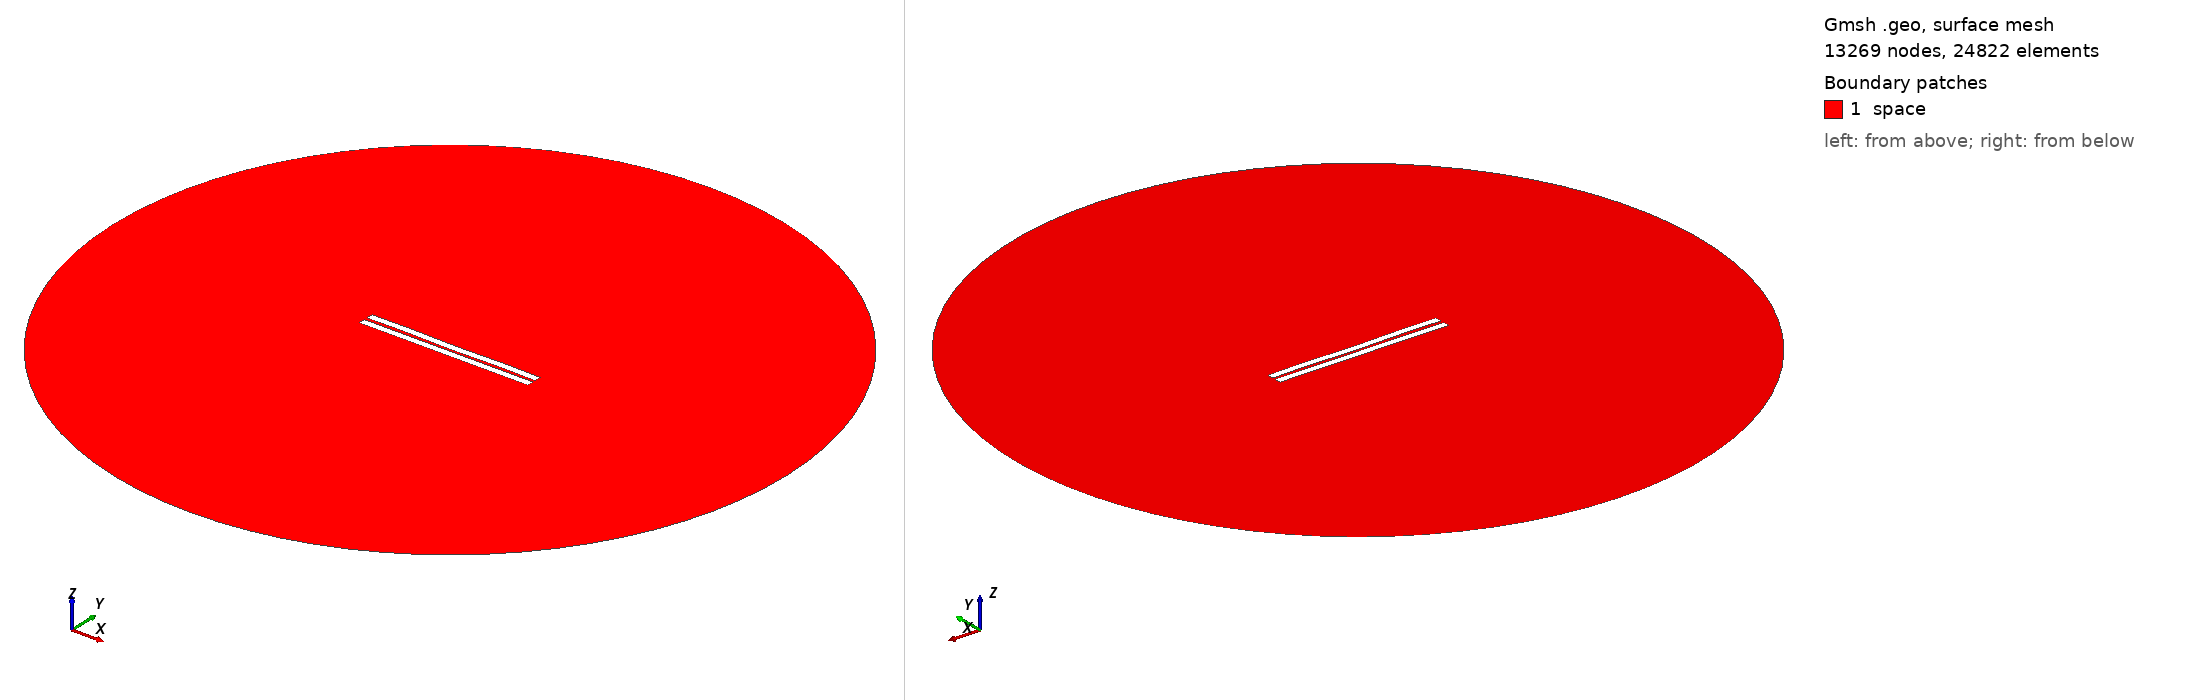

Gmsh geometry script, surface-meshed: 13269 nodes, 24822 surface elements. Boundary patches (legend numbers): 1 space. Left view from above one corner, right view from below the opposite corner. Legend entries are the model's physical surfaces. The drawing asked Gmsh for element sizes between 1% and 20% of the model's largest extent; the script's own settings can give other sizes.

=== 1290.geo (drawn) ===
//---------------------------------------
// Geometry kernel
//---------------------------------------

SetFactory("OpenCASCADE");



//---------------------------------------
// Parameters of the geometry
//---------------------------------------

// Overetch of the upper plate
overetch = 0.0;

// Distance between the plates
distance = 2.0;

// Discretization over the x axis (for the deformation)
nx = 50; 

// Length of the plate
L = 100 - overetch; 

// Number of modes
n = 4; 

// 1st mode coefficient
coeff(1) = -0.15;
beta(1) = 0.596864 * 3.1415926535 / L;

// 2nd mode coefficient
coeff(2) = -0.075;
beta(2) = 1.49418 * 3.1415926535 / L;

// 3rd mode coefficient
coeff(3) = 0.0;
beta(3) = 2.50025 * 3.1415926535 / L;

// 4th mode coefficient
coeff(4) = 0.15;
beta(4) = 3.49999 * 3.1415926535 / L;



//---------------------------------------
// Upper plate (deformed rectangle)
//---------------------------------------

// Coordiantes of the upper plate
xmin = -50;
xmax = 50 - overetch;

// Height of the upper plate
yheight = 4 - 2 * overetch;

// Indexes of the points
UpperID[] = {};
LowerID[] = {};
LeftID[] = {};
RightID[] = {};

// Point index
p = 1;

// Horizontal edges
For i In {1:nx}
    x = xmin + (i-1)*(xmax - xmin)/(nx-1);

    y_bottom = distance / 2 + overetch;
    For j In {1:n}
        C = (Cosh(beta(j)*L) + Cos(beta(j)*L)) / (Sinh(beta(j)*L) + Sin(beta(j)*L));
        y_bottom  = y_bottom + coeff(j) * (Cosh(beta(j)*(x+50)) - Cos(beta(j)*(x+50)) - C * (Sinh(beta(j)*(x+50)) - Sin(beta(j)*(x+50))));
    EndFor

    y_top = y_bottom + yheight;

    Point(p) = {x, y_top, 0, 1.0};
    UpperID[i] = p;
    p = p + 1;

    Point(p) = {x, y_bottom, 0, 1.0};
    LowerID[i] = p;
    p = p + 1;
EndFor

// Create point lists
UpperPts[] = {}; LowerPts[] = {};
For i In {1:nx}
  UpperPts[] += {UpperID[i]};
  LowerPts[] += {LowerID[i]};
EndFor

// Build splines
Spline(1) = {UpperPts[]};
Spline(2) = {LowerPts[]};
Line(3) = {LowerPts[nx-1], UpperPts[nx-1]};
Line(4) = {LowerPts[0], UpperPts[0]};

// Build the plane surface
Curve Loop(1) = {2, 3, -1, -4};
Plane Surface(1) = {1};



//---------------------------------------
// Lower plate (rectangle)
//---------------------------------------

// Vertices
Point(1001) = {-50, -1, 0, 1.0};
Point(1002) = { 50, -1, 0, 1.0};
Point(1003) = { 50,  -5, 0, 1.0};
Point(1004) = {-50,  -5, 0, 1.0};

// Edges
Line(5) = {1001, 1002};
Line(6) = {1002, 1003};
Line(7) = {1003, 1004};
Line(8) = {1004, 1001};

// Plane surface
Line Loop(2) = {5, 6, 7, 8};
Plane Surface(2) = {2}; 



//---------------------------------------
// Outer (fictious) boundary
//---------------------------------------

// Points
Point(1005) = {0, 0, 0};       // Center
Point(1006) = {200, 0, 0};     // Start point
Point(1007) = {0, 200, 0};     // 90 degrees
Point(1008) = {-200, 0, 0};    // 180 degrees
Point(1009) = {0, -200, 0};    // 270 degrees

// Circle arcs (each needs start, center, end)
Circle(9) = {1006, 1005, 1007};
Circle(10) = {1007, 1005, 1008};
Circle(11) = {1008, 1005, 1009};
Circle(12) = {1009, 1005, 1006};

// Plane surface for the entire domain
Curve Loop(3) = {9, 10, 11, 12};
Surface(3) = {3};

// Subtract the plates from the whole domain to obtain the actual domain where we want to solve the equations
BooleanDifference{ Surface{3}; Delete; }{ Surface{1}; Surface{2}; Delete; }




//---------------------------------------
// Transfinite Lines/Curves
//---------------------------------------

// Set the number of points on the boundaries
r = 7;

// Plates
Transfinite Curve {1, 2} = 50*r Using Progression 1;
Transfinite Curve {3, 4} = 2*r Using Progression 1;
Transfinite Line {5, 7} = 50*r Using Progression 1;
Transfinite Line {6, 8} = 2*r Using Progression 1;

// Outer boundary
Transfinite Line {9, 10, 11, 12} = 20 Using Progression 1;



//---------------------------------------
// Physical groups
//---------------------------------------                

// Physical curves (boundaries)
Physical Line("force_segment", 10) = {2};
Physical Line("upper_plate", 11) = {1, 3, 4};
Physical Line("lower_plate", 12) = {5, 6, 7, 8};
Physical Line("boundary", 20) = {9, 10, 11, 12};

// Physical Surfaces
Physical Surface("space", 30) = {3};



//---------------------------------------
// 6. Generate the Mesh
//---------------------------------------

// 2D mesh generation
Mesh 2;
